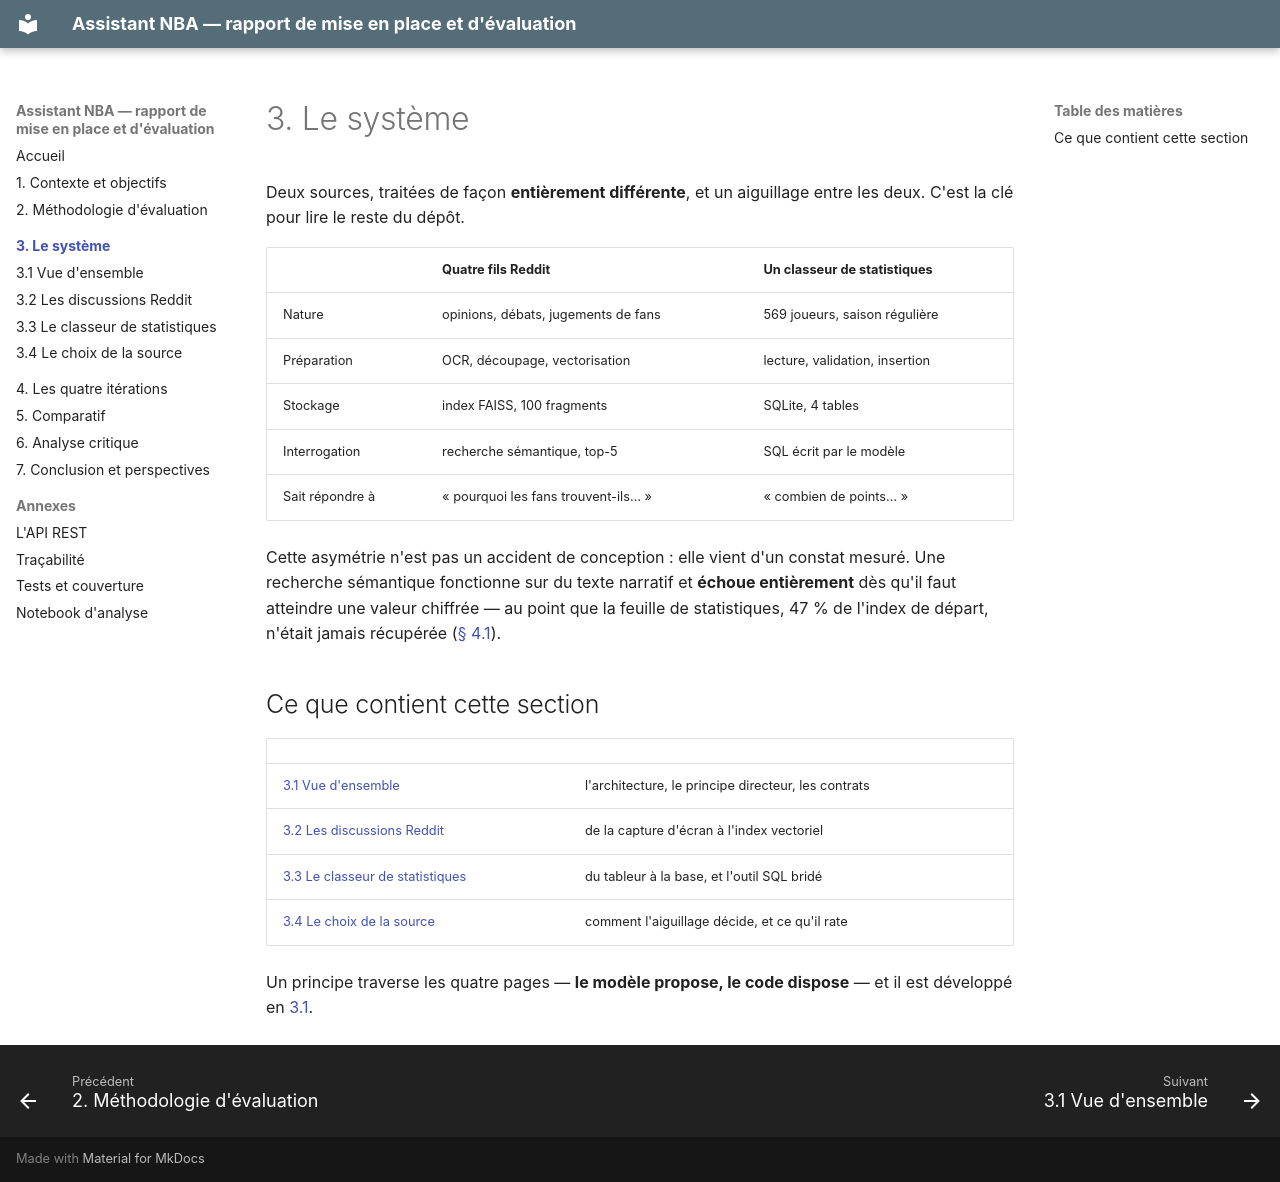

repository: FaizaKh93/Projet10_mission · page: systeme/index.html · generator: mkdocs

# 3. Le système

Deux sources, traitées de façon **entièrement différente**, et un aiguillage entre les
deux. C'est la clé pour lire le reste du dépôt.

| | Quatre fils Reddit | Un classeur de statistiques |
|---|---|---|
| Nature | opinions, débats, jugements de fans | 569 joueurs, saison régulière |
| Préparation | OCR, découpage, vectorisation | lecture, validation, insertion |
| Stockage | index FAISS, 100 fragments | SQLite, 4 tables |
| Interrogation | recherche sémantique, top-5 | SQL écrit par le modèle |
| Sait répondre à | « pourquoi les fans trouvent-ils… » | « combien de points… » |

Cette asymétrie n'est pas un accident de conception : elle vient d'un constat mesuré.
Une recherche sémantique fonctionne sur du texte narratif et **échoue entièrement** dès
qu'il faut atteindre une valeur chiffrée — au point que la feuille de statistiques,
47 % de l'index de départ, n'était jamais récupérée
([§ 4.1](../iterations.md)).

## Ce que contient cette section

| | |
|---|---|
| [3.1 Vue d'ensemble](vue-ensemble.md) | l'architecture, le principe directeur, les contrats |
| [3.2 Les discussions Reddit](reddit.md) | de la capture d'écran à l'index vectoriel |
| [3.3 Le classeur de statistiques](classeur.md) | du tableur à la base, et l'outil SQL bridé |
| [3.4 Le choix de la source](routage.md) | comment l'aiguillage décide, et ce qu'il rate |

Un principe traverse les quatre pages — **le modèle propose, le code dispose** — et il
est développé en [3.1](vue-ensemble.md).
